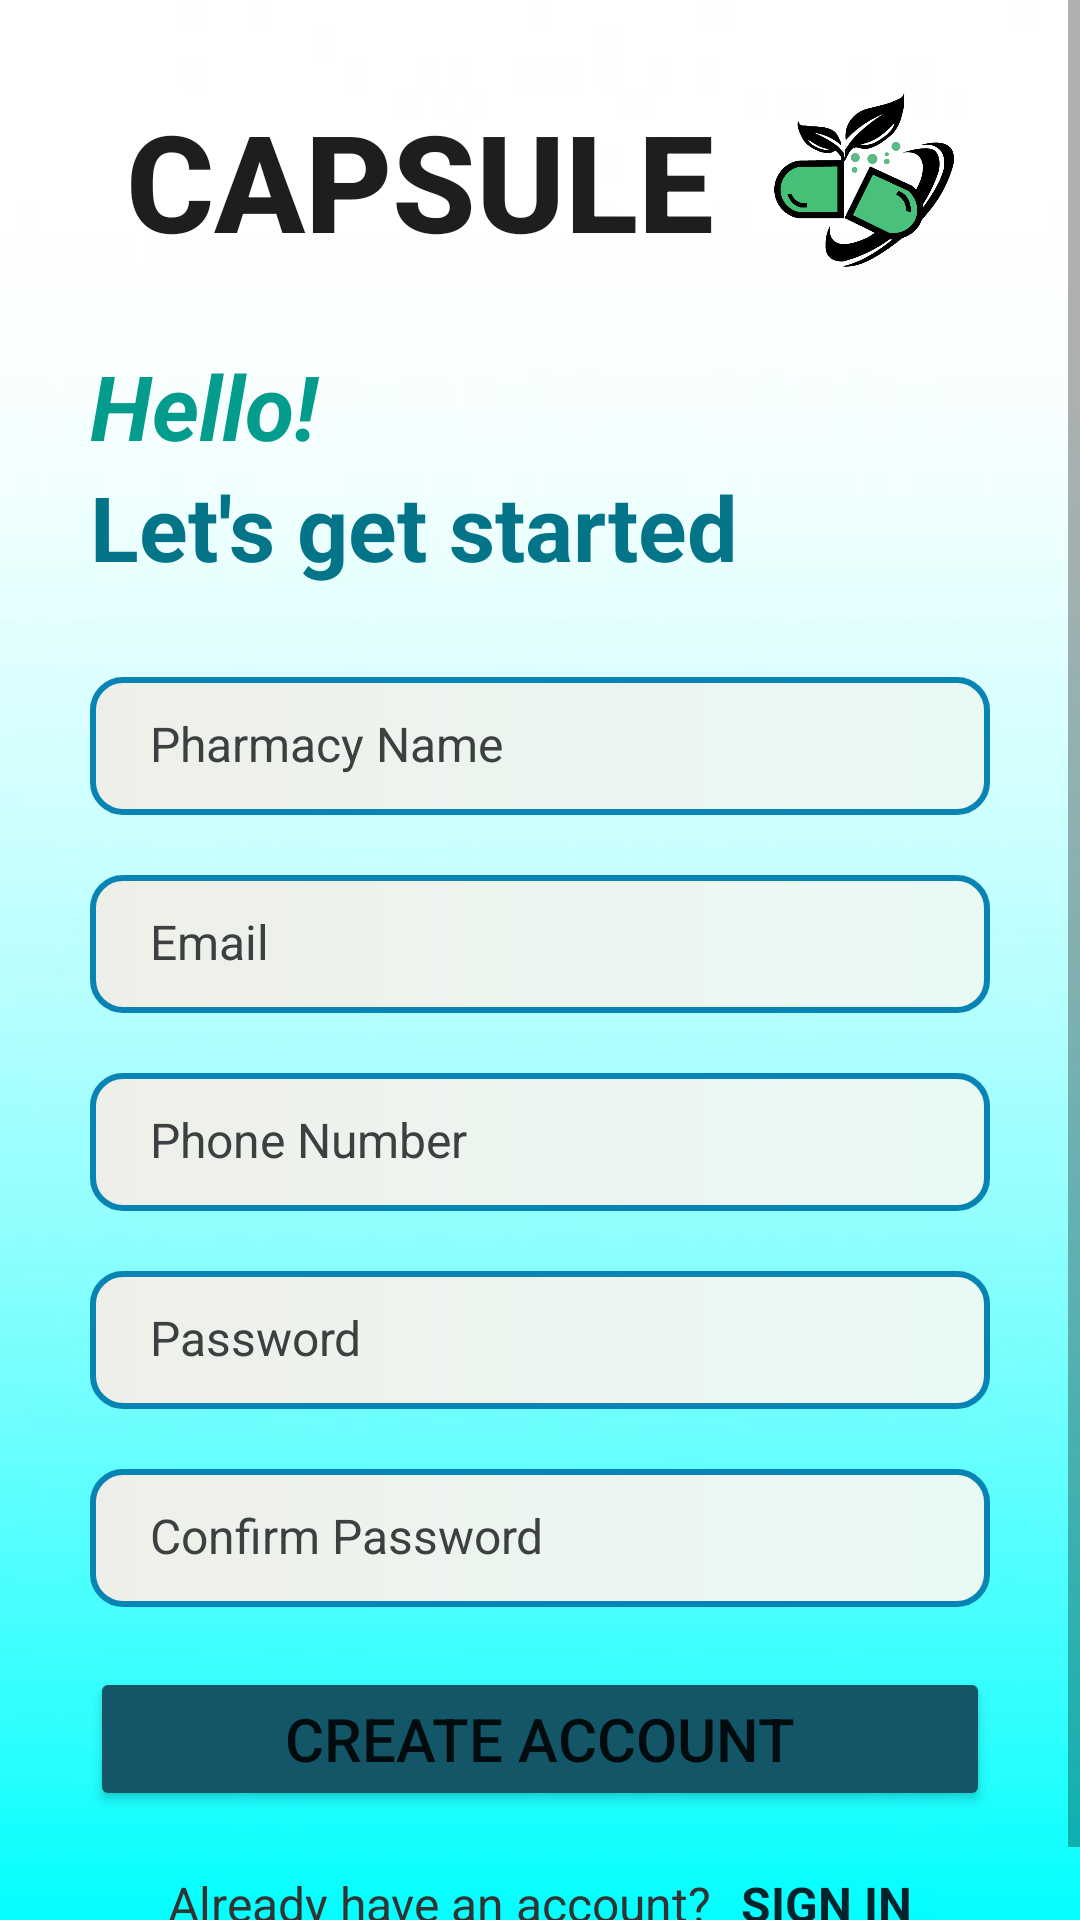

Android layout source for this screen:
<!-- AndroidManifest.xml: application theme Theme.Capsule -->
<!-- res/layout/activity_create_account.xml -->
<?xml version="1.0" encoding="utf-8"?>
<RelativeLayout xmlns:android="http://schemas.android.com/apk/res/android"
    xmlns:tools="http://schemas.android.com/tools"
    android:layout_width="match_parent"
    android:layout_height="match_parent"
    android:background="@mipmap/background_image"
    tools:context="com.example.capsule.CreateAccountActivity">

    <ScrollView
        android:id="@+id/scrollForm"
        android:layout_width="match_parent"
        android:layout_height="wrap_content"
        tools:ignore="UselessParent">

        <LinearLayout
            android:layout_width="match_parent"
            android:layout_height="wrap_content"
            android:orientation="vertical">

            <RelativeLayout
                android:layout_width="wrap_content"
                android:layout_height="wrap_content"
                android:layout_gravity="center"
                android:layout_marginTop="30dp"
                tools:ignore="UselessParent">

                <TextView
                    android:id="@+id/txtCapsule"
                    android:layout_width="wrap_content"
                    android:layout_height="wrap_content"
                    android:layout_centerVertical="true"
                    android:fontFamily="sans-serif-medium"
                    android:text="capsule"
                    android:textAllCaps="true"
                    android:textColor="#1E1E1E"
                    android:textSize="45sp"
                    android:textStyle="bold"
                    tools:ignore="HardcodedText" />

                <ImageView
                    android:id="@+id/logo"
                    android:layout_width="60dp"
                    android:layout_height="60dp"
                    android:layout_marginStart="20dp"
                    android:layout_toEndOf="@+id/txtCapsule"
                    android:contentDescription="LOGO"
                    android:src="@mipmap/capsule_logo"
                    tools:ignore="HardcodedText" />


            </RelativeLayout>

            <TextView
                android:layout_width="match_parent"
                android:layout_height="wrap_content"
                android:layout_marginHorizontal="30dp"
                android:layout_marginTop="25dp"
                android:text="Hello!"
                android:textColor="#039C8D"
                android:textSize="30sp"
                android:textStyle="bold|italic"
                tools:ignore="HardcodedText" />

            <TextView
                android:layout_width="match_parent"
                android:layout_height="wrap_content"
                android:layout_marginHorizontal="30dp"
                android:text="Let's get started"
                android:textColor="#047488"
                android:textSize="30sp"
                android:textStyle="bold"
                tools:ignore="HardcodedText" />


                <EditText
                    android:id="@+id/edtPharmacyName"
                    android:layout_width="match_parent"
                    android:layout_height="46dp"
                    android:layout_gravity="center"
                    android:layout_marginHorizontal="30dp"
                    android:layout_marginTop="30dp"
                    android:background="@drawable/custom_edittext"
                    android:hint="Pharmacy Name"
                    android:inputType="text"
                    android:textColor="@color/black"
                    android:textColorHint="#3C4040"
                    android:textSize="16sp"
                    tools:ignore="Autofill,HardcodedText,TextFields" />


            <EditText
                android:id="@+id/edtEmail"
                android:layout_width="match_parent"
                android:layout_height="46dp"
                android:layout_gravity="center"
                android:layout_marginHorizontal="30dp"
                android:layout_marginTop="20dp"
                android:background="@drawable/custom_edittext"
                android:hint="Email"
                android:textColor="@color/black"
                android:inputType="textEmailAddress"
                android:textColorHint="#3C4040"
                android:textSize="16sp"
                tools:ignore="Autofill,HardcodedText,TextFields" />


            <EditText
                android:id="@+id/edtPhoneNumber"
                android:layout_width="match_parent"
                android:layout_height="46dp"
                android:layout_gravity="center"
                android:layout_marginHorizontal="30dp"
                android:layout_marginTop="20dp"
                android:background="@drawable/custom_edittext"
                android:hint="Phone Number"
                android:inputType="phone"
                android:textColor="@color/black"
                android:textColorHint="#3C4040"
                android:textSize="16sp"
                tools:ignore="Autofill,HardcodedText,TextFields" />

            <EditText
                android:id="@+id/edtPassword"
                android:layout_width="match_parent"
                android:layout_height="46dp"
                android:layout_gravity="center"
                android:layout_marginHorizontal="30dp"
                android:layout_marginTop="20dp"
                android:textColor="@color/black"
                android:background="@drawable/custom_edittext"
                android:hint="Password"
                android:inputType="textPassword"
                android:textColorHint="#3C4040"
                android:textSize="16sp"
                tools:ignore="Autofill,HardcodedText,TextFields" />

            <EditText
                android:id="@+id/edtConfirmPassword"
                android:layout_width="match_parent"
                android:layout_height="46dp"
                android:layout_gravity="center"
                android:layout_marginHorizontal="30dp"
                android:layout_marginTop="20dp"
                android:textColor="@color/black"
                android:background="@drawable/custom_edittext"
                android:hint="Confirm Password"
                android:inputType="textPassword"
                android:textColorHint="#3C4040"
                android:textSize="16sp"
                tools:ignore="Autofill,HardcodedText,TextFields" />

            <RelativeLayout
                android:layout_width="wrap_content"
                android:layout_height="wrap_content"
                android:layout_gravity="center"
                android:gravity="center">

                <Button
                    android:id="@+id/btnCreateAccount"
                    android:layout_width="match_parent"
                    android:layout_height="wrap_content"
                    android:layout_gravity="center"
                    android:layout_marginHorizontal="30dp"
                    android:layout_marginTop="20dp"
                    android:backgroundTint="#135667"
                    android:paddingHorizontal="60dp"
                    android:paddingVertical="10dp"
                    android:text="Create Account"
                    android:textSize="20sp"
                    tools:ignore="HardcodedText" />

                <ProgressBar
                    android:id="@+id/progressBar"
                    android:layout_width="wrap_content"
                    android:layout_height="wrap_content"
                    android:layout_centerInParent="true"
                    android:layout_marginTop="30dp"
                    android:visibility="invisible" />

            </RelativeLayout>

            <RelativeLayout
                android:layout_width="match_parent"
                android:layout_height="match_parent"
                android:layout_gravity="center"
                android:layout_marginTop="10dp"
                android:layout_marginBottom="20dp"
                android:gravity="center">

                <TextView
                    android:id="@+id/txtHaveAnAccount"
                    android:layout_width="wrap_content"
                    android:layout_height="wrap_content"
                    android:text="Already have an account?"
                    android:textColor="#323333"
                    android:textSize="16sp"
                    tools:ignore="HardcodedText" />

                <TextView
                    android:id="@+id/txtSignIn"
                    android:layout_width="wrap_content"
                    android:layout_height="wrap_content"
                    android:layout_marginStart="10dp"
                    android:layout_toEndOf="@+id/txtHaveAnAccount"
                    android:text="Sign In"
                    android:textAllCaps="true"
                    android:textColor="#03242C"
                    android:textSize="16sp"
                    android:textStyle="bold"
                    tools:ignore="HardcodedText" />

            </RelativeLayout>


        </LinearLayout>
    </ScrollView>
</RelativeLayout>
<!-- resources referenced by this layout -->
<resources>
  <!-- drawable custom_edittext (drawable-v24) -->
  <?xml version="1.0" encoding="utf-8"?>
  <shape xmlns:android="http://schemas.android.com/apk/res/android" android:shape="rectangle">
  
      <padding android:left="20dp" android:bottom="13dp" android:right="20dp" android:top="13dp"/>
      <size android:width="250dp" android:height="46dp"/>
      <stroke android:width="2dp"
          android:color="#0884B4"/>
      <corners android:radius="10dp"/>
  
      <gradient android:type="linear" android:startColor="#EFEFE9" android:endColor="#E9FAF5" android:gradientRadius="5dp" />
  
  </shape>
  <!-- mipmap background_image: png bitmap (mipmap-anydpi-v26, 18237 bytes) -->
  <!-- mipmap capsule_logo: png bitmap (mipmap-xxhdpi, 30107 bytes) -->
  <style name="Theme.Capsule" parent="Theme.MaterialComponents.DayNight.NoActionBar">
          
          <item name="colorPrimary">#D0D7E1</item>
          <item name="colorPrimaryVariant">@color/teal_700</item>
          <item name="colorOnPrimary">@color/white</item>
          
          <item name="colorSecondary">@color/teal_200</item>
          <item name="colorSecondaryVariant">@color/teal_700</item>
          <item name="colorOnSecondary">#021B5C</item>
          
          <item name="android:statusBarColor">@color/teal_200</item>
          
      </style>
  <!-- not gathered from this repository: default colours our renderer supplied (Android Studio template values) -->
  <color name="teal_200">#FF03DAC5</color>
  <color name="teal_700">#FF018786</color>
  <color name="black">#FF000000</color>
  <color name="white">#FFFFFFFF</color>
</resources>
